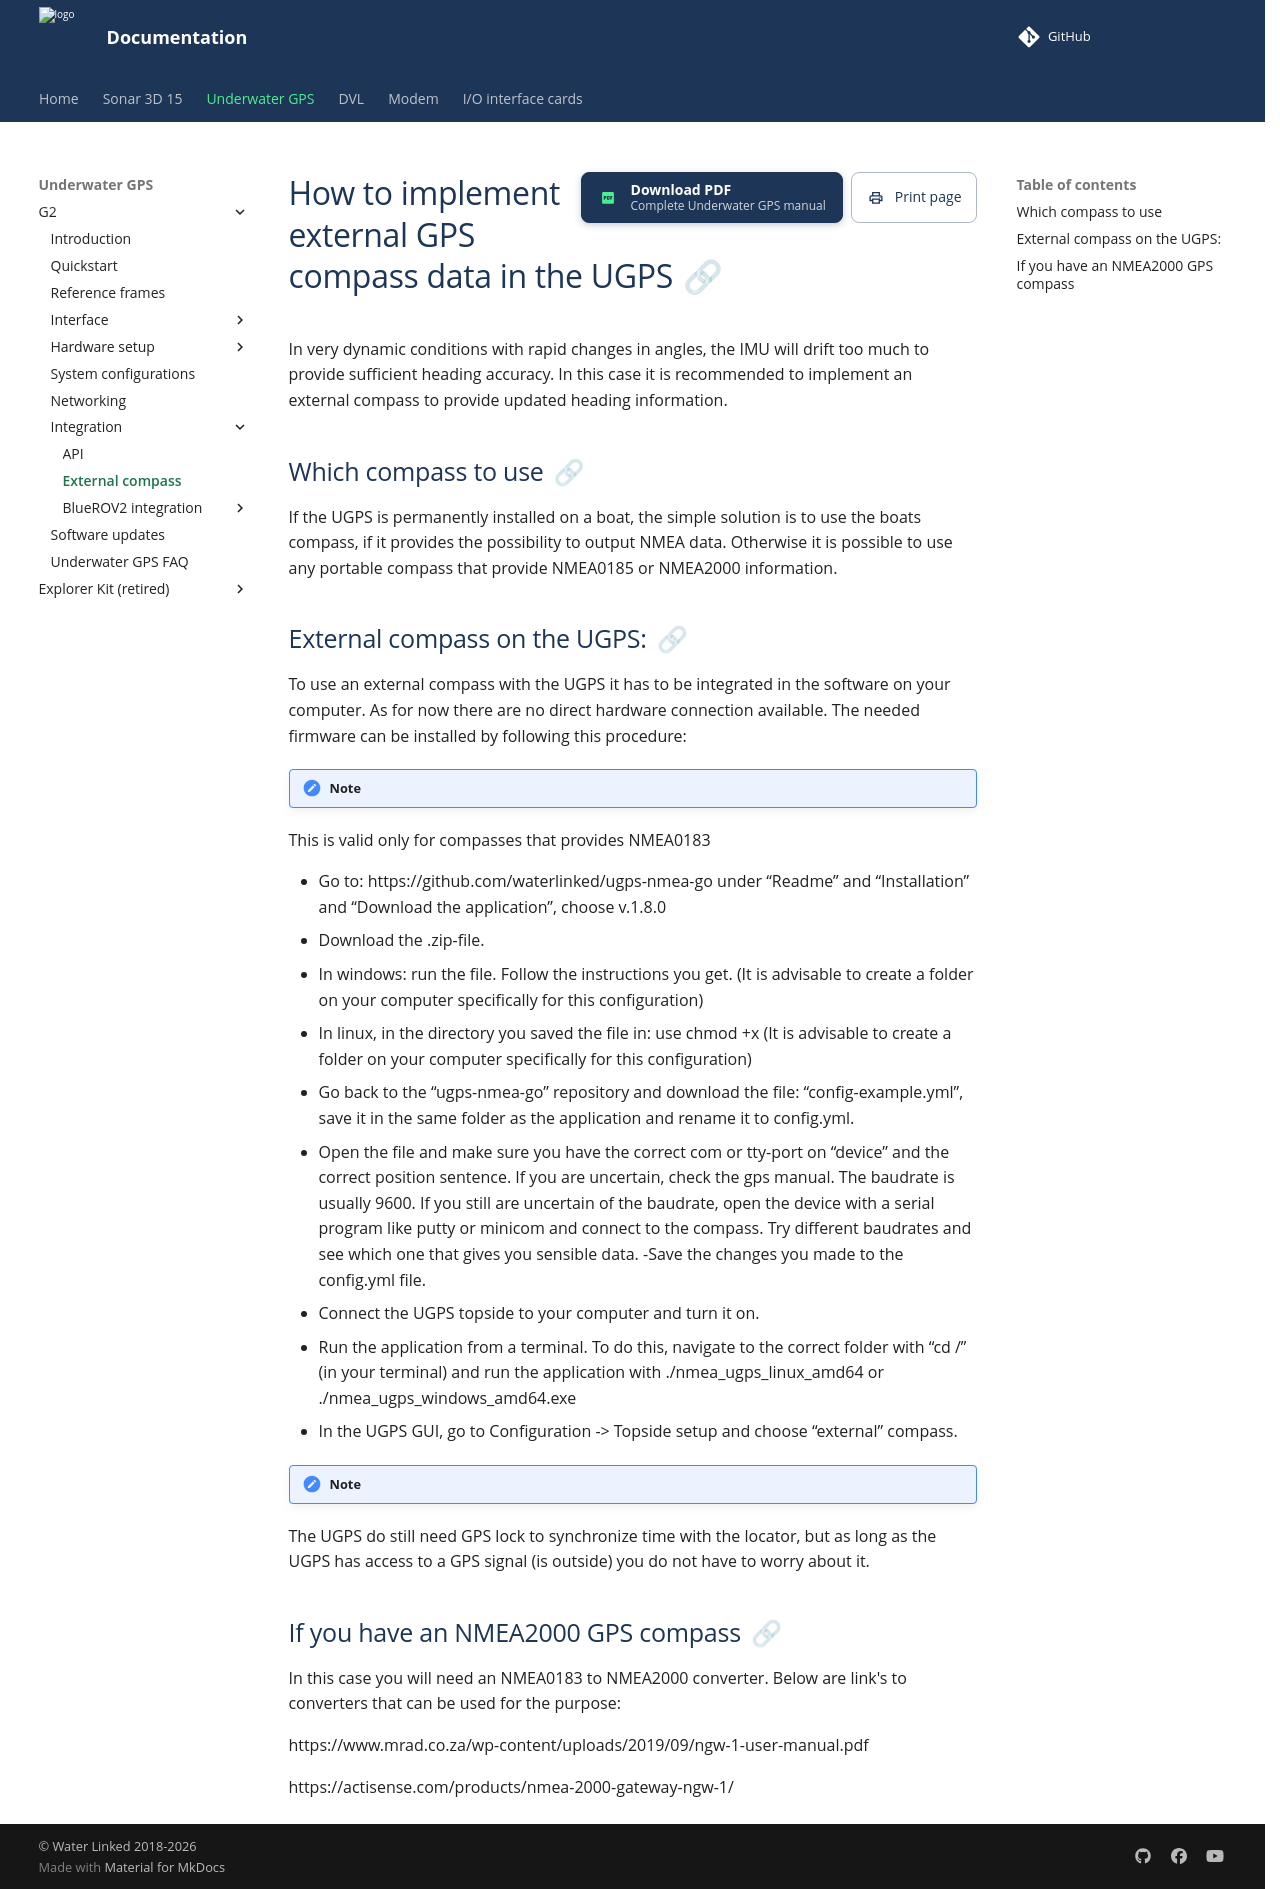

repository: waterlinked/docs · page: underwater-gps/integration/external-gps/index.html · generator: mkdocs

# How to implement external GPS compass data in the UGPS
In very dynamic conditions with rapid changes in angles, the IMU will drift too much to provide sufficient heading accuracy. In this case it is recommended to implement an external compass to provide updated heading information.

## Which compass to use
If the UGPS is permanently installed on a boat, the simple solution is to use the boats compass, if it provides the possibility to output NMEA data. Otherwise it is possible to use any portable compass that provide NMEA0185 or NMEA2000 information.

## External compass on the UGPS:
To use an external compass with the UGPS it has to be integrated in the software on your computer. As for now there are no direct hardware connection available.
The needed firmware can be installed by following this procedure:

!!! Note
This is valid only for compasses that provides NMEA0183

- Go to: https://github.com/waterlinked/ugps-nmea-go under “Readme” and “Installation” and “Download the application”, choose v.1.8.0 
- Download the .zip-file.
- In windows: run the file. Follow the instructions you get. (It is advisable to create a folder on your computer specifically for this configuration)
- In linux, in the directory you saved the file in: use chmod +x <filename> (It is advisable to create a folder on your computer specifically for this configuration)
- Go back to the “ugps-nmea-go” repository and download the file: “config-example.yml”, save it in the same folder as the application and rename it to config.yml.
- Open the file and make sure you have the correct com or tty-port on “device” and the correct position sentence. If you are uncertain, check the gps manual. The baudrate is usually 9600. If you still are uncertain of the baudrate, open the device with a serial program like putty or minicom and connect to the compass. Try different baudrates and see which one that gives you sensible data. -Save the changes you made to the config.yml file.
- Connect the UGPS topside to your computer and turn it on.
- Run the application from a terminal.
To do this, navigate to the correct folder with “cd <folder>/<your-nmea-folder>” (in your terminal) and run the application with ./nmea_ugps_linux_amd64 or ./nmea_ugps_windows_amd64.exe
- In the UGPS GUI, go to Configuration -> Topside setup and choose “external” compass.

!!! Note
The UGPS do still need GPS lock to synchronize time with the locator, but as long as the UGPS has access to a GPS signal (is outside) you do not have to worry about it. 

##If you have an NMEA2000 GPS compass
In this case you will need an NMEA0183 to NMEA2000 converter.
Below are link's to converters that can be used for the purpose:

https://www.mrad.co.za/wp-content/uploads/2019/09/ngw-1-user-manual.pdf

https://actisense.com/products/nmea-2000-gateway-ngw-1/
